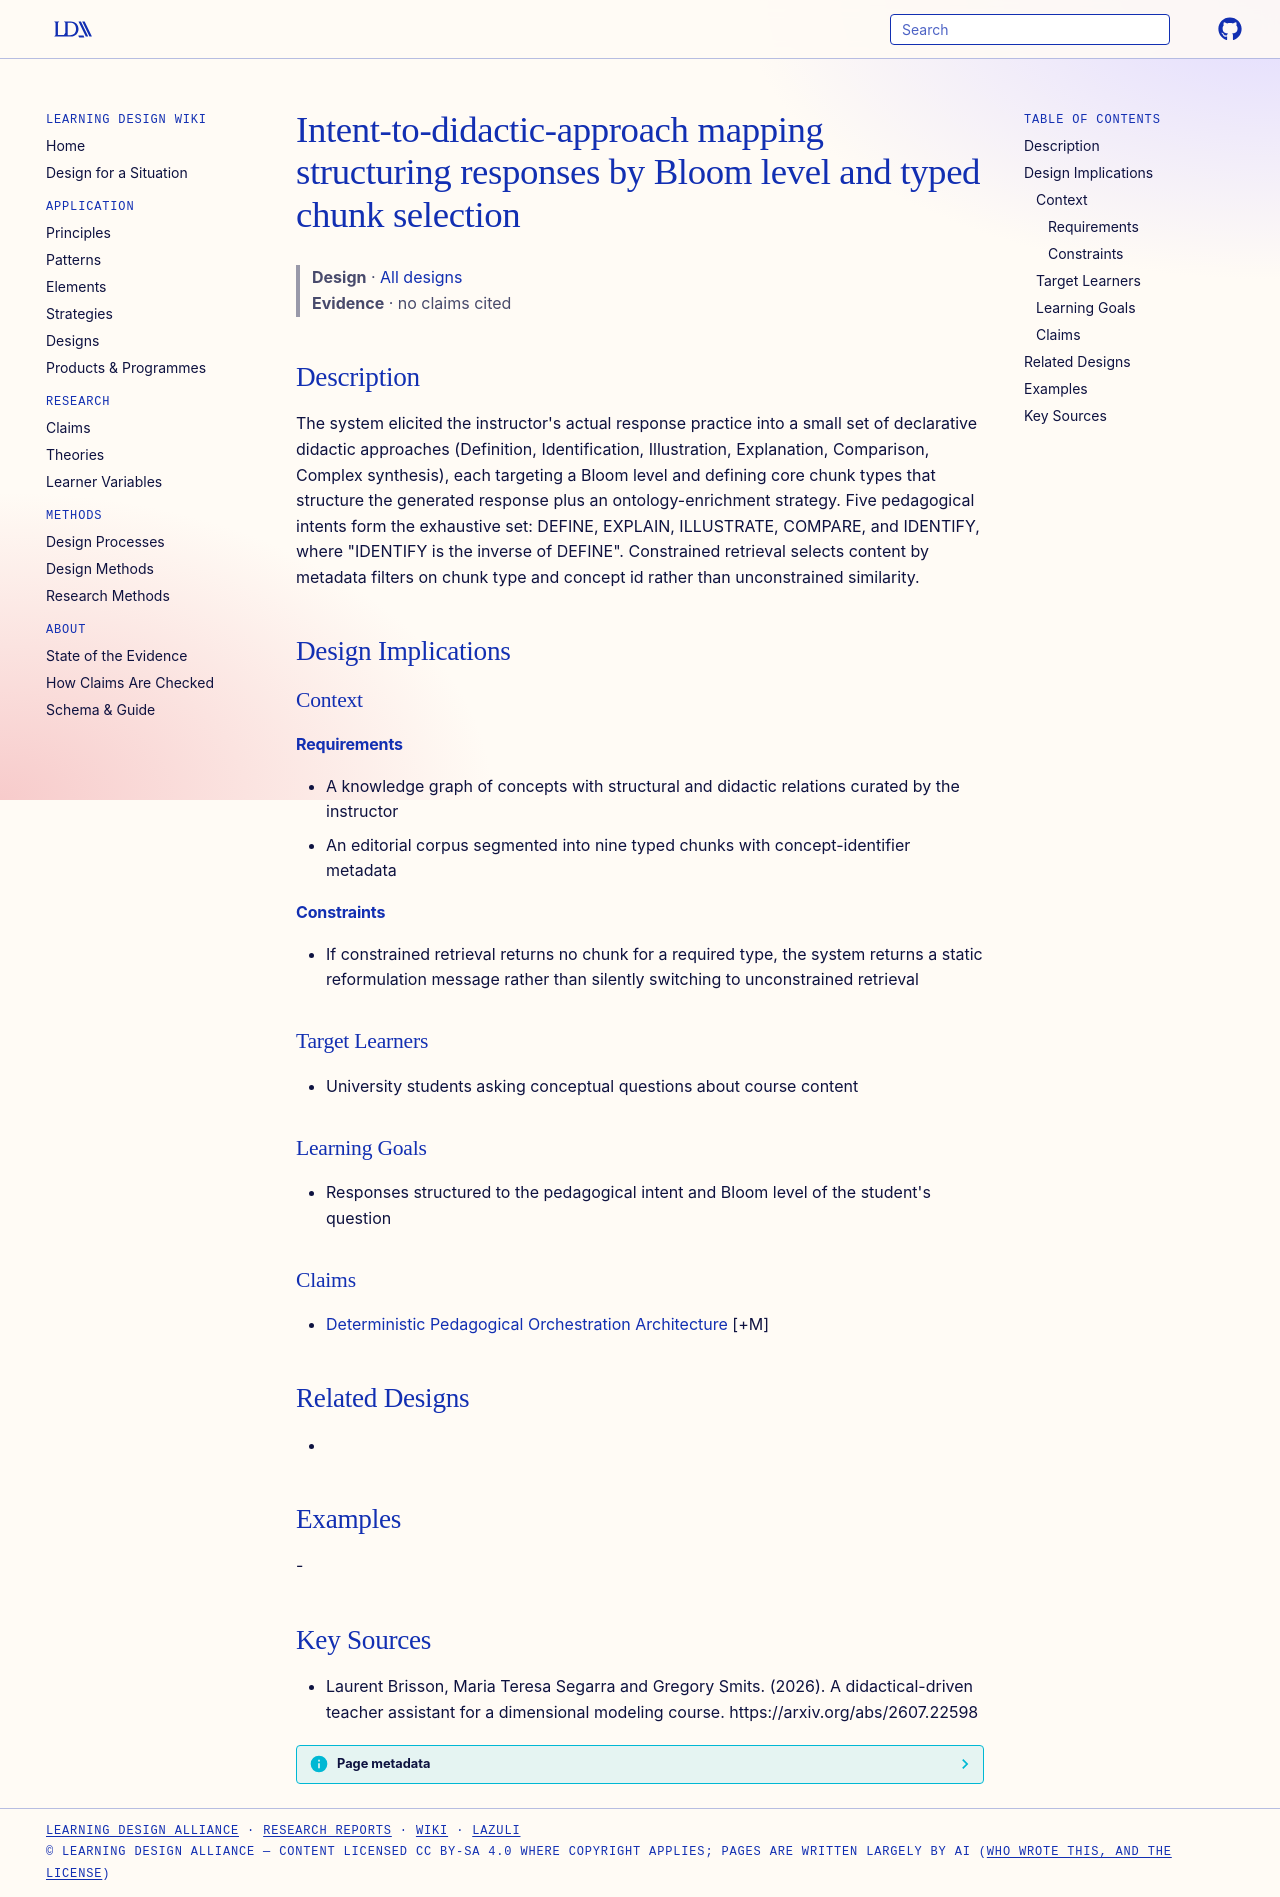

repository: Learning-Design-Alliance/learning-wiki · page: designs/intent-didactic-approach-mapping/index.html · generator: mkdocs

---
type: design
id: intent-didactic-approach-mapping
title: Intent-to-didactic-approach mapping structuring responses by Bloom level and typed chunk selection
description: "The system elicited the instructor's actual response practice into a small set of declarative didactic approaches (Definition, Identification, Illustration, Explanation, Comparison, Complex synthesis), each targeting..."
status: review
generated:
  by: "process:settle-candidates"
  at: 2026-10-10
sources:
  - id: laurent-brisson-2026
    resource: "https://arxiv.org/abs/2607.22598"
    title: "Laurent Brisson, Maria Teresa Segarra and Gregory Smits. (2026). A didactical-driven teacher assistant for a dimensional modeling course. https://arxiv.org/abs/2607.22598"
    author: Laurent Brisson, Maria Teresa Segarra and Gregory Smits
---

# Intent-to-didactic-approach mapping structuring responses by Bloom level and typed chunk selection

> **Design** · [All designs](index.md)
> **Evidence** · no claims cited

## Description
The system elicited the instructor's actual response practice into a small set of declarative didactic approaches (Definition, Identification, Illustration, Explanation, Comparison, Complex synthesis), each targeting a Bloom level and defining core chunk types that structure the generated response plus an ontology-enrichment strategy. Five pedagogical intents form the exhaustive set: DEFINE, EXPLAIN, ILLUSTRATE, COMPARE, and IDENTIFY, where "IDENTIFY is the inverse of DEFINE". Constrained retrieval selects content by metadata filters on chunk type and concept id rather than unconstrained similarity.

## Design Implications

### Context
#### Requirements
- A knowledge graph of concepts with structural and didactic relations curated by the instructor
- An editorial corpus segmented into nine typed chunks with concept-identifier metadata
#### Constraints
- If constrained retrieval returns no chunk for a required type, the system returns a static reformulation message rather than silently switching to unconstrained retrieval

### Target Learners
- University students asking conceptual questions about course content

### Learning Goals
- Responses structured to the pedagogical intent and Bloom level of the student's question

### Claims
- [Deterministic Pedagogical Orchestration Architecture](deterministic-pedagogical-orchestration-architecture.md) [+M]

## Related Designs
- 

## Examples
-

## Key Sources
- Laurent Brisson, Maria Teresa Segarra and Gregory Smits. (2026). A didactical-driven teacher assistant for a dimensional modeling course. https://arxiv.org/abs/2607.22598
